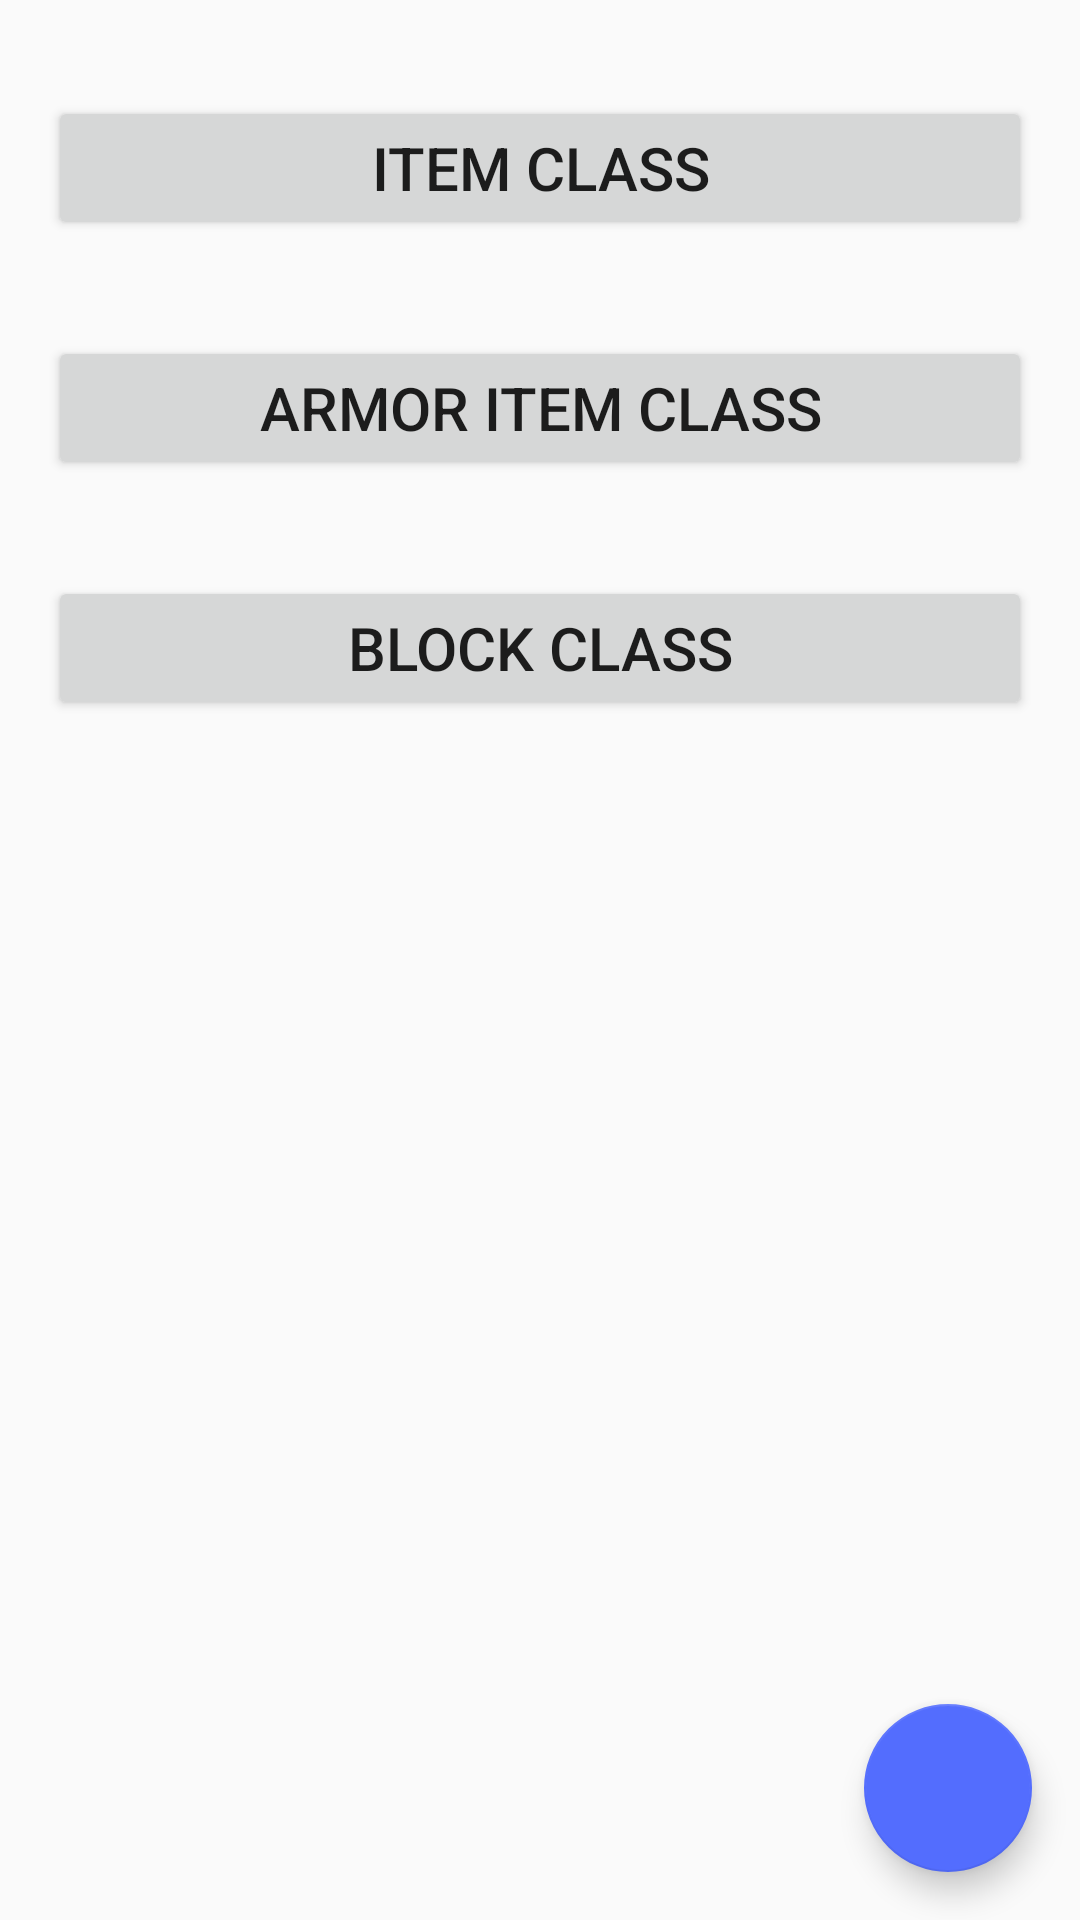

This screen was rendered from an Android layout file. Write that file and the resources it references.
<!-- AndroidManifest.xml: application theme AppTheme -->
<!-- res/layout/activity_main.xml -->
<android.support.design.widget.CoordinatorLayout xmlns:android="http://schemas.android.com/apk/res/android"
    xmlns:tools="http://schemas.android.com/tools"
    android:layout_width="match_parent"
    android:layout_height="match_parent"
    xmlns:app="http://schemas.android.com/apk/res-auto"
    tools:context=".MainActivity">

    <LinearLayout
        android:layout_width="match_parent"
        android:layout_height="match_parent"
        android:orientation="vertical"
        android:padding="@dimen/activity_margin">

        <Button
            android:onClick="startActivity"
            android:layout_width="match_parent"
            android:layout_height="wrap_content"
            android:id="@+id/itemClassBtn"
            android:text="@string/class_item_maker"
            android:textSize="20sp"
            android:layout_marginTop="@dimen/activity_margin"
            android:layout_marginBottom="@dimen/activity_margin" />

        <Button
            android:onClick="startActivity"
            android:layout_width="match_parent"
            android:layout_height="wrap_content"
            android:id="@+id/armorItemClassBtn"
            android:text="@string/class_armor_item_maker"
            android:textSize="20sp"
            android:layout_marginTop="@dimen/activity_margin"
            android:layout_marginBottom="@dimen/activity_margin" />

        <Button
            android:onClick="startActivity"
            android:layout_width="match_parent"
            android:layout_height="wrap_content"
            android:id="@+id/blockClassBtn"
            android:text="@string/class_block_maker"
            android:textSize="20sp"
            android:layout_marginTop="@dimen/activity_margin"
            android:layout_marginBottom="@dimen/activity_margin" />
    </LinearLayout>

    <android.support.design.widget.FloatingActionButton
        android:id="@+id/fab"
        android:layout_width="wrap_content"
        android:layout_height="wrap_content"
        android:layout_gravity="bottom|end"
        android:layout_margin="@dimen/fab_margin"
        app:srcCompat="@drawable/ic_settings"
        android:onClick="startActivity" />

</android.support.design.widget.CoordinatorLayout>
<!-- resources referenced by this layout -->
<resources>
  <dimen name="activity_margin">16dp</dimen>
  <dimen name="fab_margin">16dp</dimen>
  <string name="class_armor_item_maker">Armor Item Class</string>
  <string name="class_block_maker">Block Class</string>
  <string name="class_item_maker">Item Class</string>
  <style name="AppTheme" parent="Theme.AppCompat.Light.DarkActionBar">
          <item name="colorPrimary">@color/colorPrimary</item>
          <item name="colorPrimaryDark">@color/colorPrimaryDark</item>
          <item name="colorAccent">@color/colorAccent</item>
          <item name="android:navigationBarColor" tools:targetApi="21">@color/colorPrimaryDark</item>
      </style>
  <color name="colorPrimary">#FF9800</color>
  <color name="colorPrimaryDark">#F57C00</color>
  <color name="colorAccent">#536DFE</color>
</resources>
